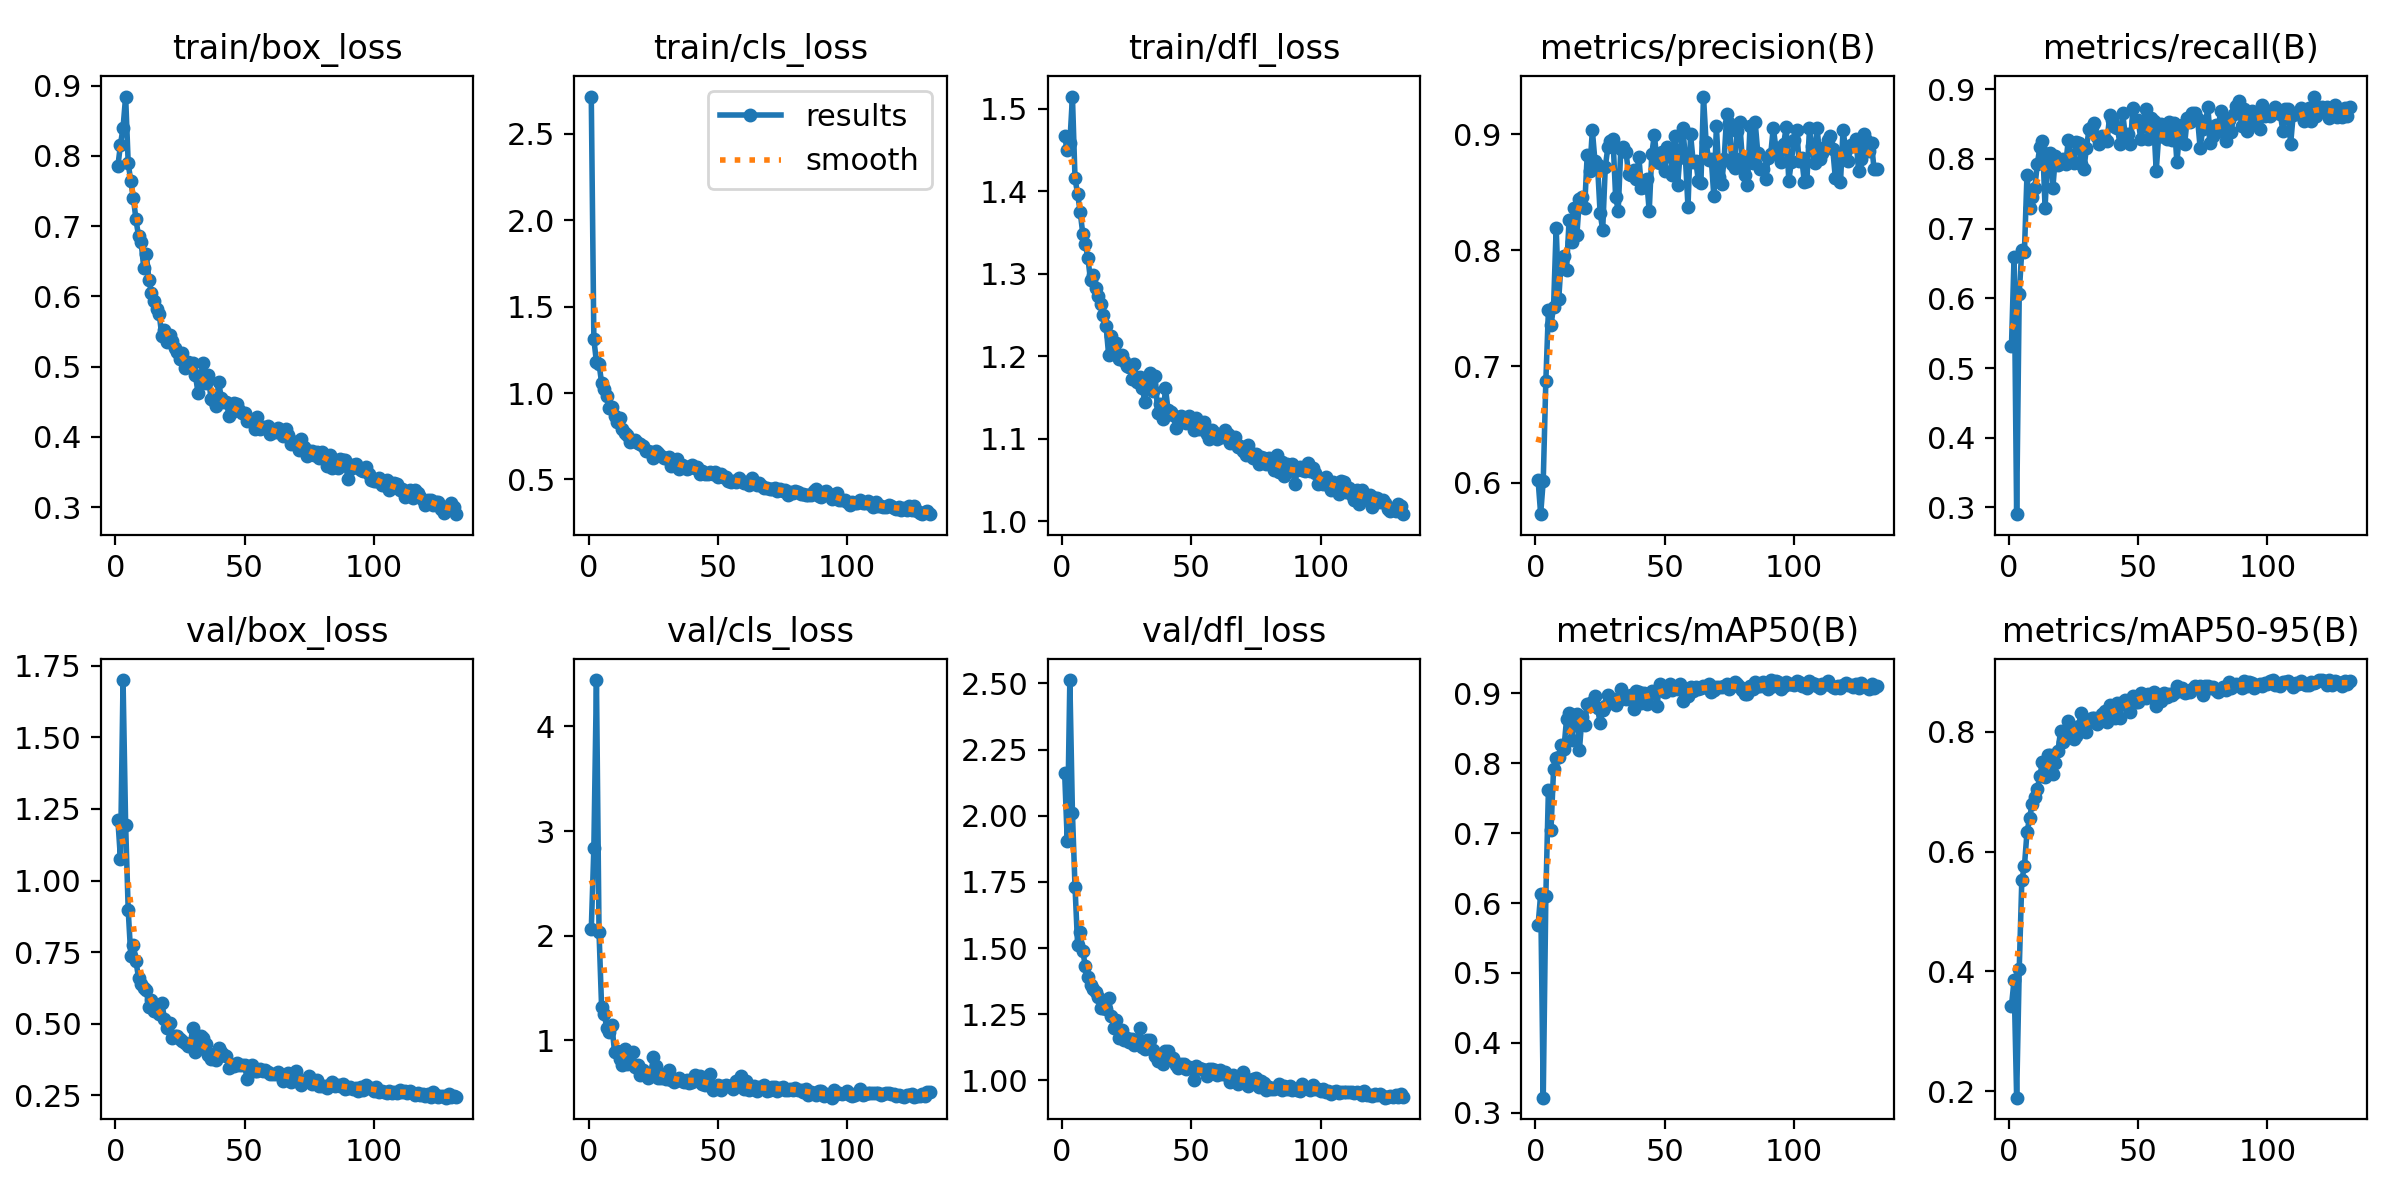

Source data for this figure (header and first rows):
epoch, time, train/box_loss, train/cls_loss, train/dfl_loss, metrics/precision(B), metrics/recall(B), metrics/mAP50(B), metrics/mAP50-95(B), val/box_loss, val/cls_loss, val/dfl_loss, lr/pg0, lr/pg1, lr/pg2
1, 96.04, 0.7855, 2.715, 1.467, 0.6023, 0.5315, 0.5682, 0.3429, 1.212, 2.06, 2.16, 0.0004137, 0.0004137, 0.0004137
2, 186.2, 0.8161, 1.311, 1.45, 0.5727, 0.6588, 0.6124, 0.3852, 1.076, 2.836, 1.903, 0.0008249, 0.0008249, 0.0008249
3, 277.5, 0.8401, 1.178, 1.459, 0.6016, 0.2903, 0.3216, 0.1895, 1.7, 4.444, 2.513, 0.001231, 0.001231, 0.001231
4, 367.4, 0.8846, 1.17, 1.515, 0.6873, 0.6068, 0.6095, 0.4035, 1.195, 2.033, 2.011, 0.001225, 0.001225, 0.001225
5, 457.8, 0.7895, 1.058, 1.416, 0.7484, 0.6694, 0.7621, 0.5523, 0.8963, 1.314, 1.731, 0.001217, 0.001217, 0.001217
6, 547.5, 0.764, 1.022, 1.397, 0.7356, 0.6658, 0.7049, 0.5753, 0.7369, 1.252, 1.513, 0.001209, 0.001209, 0.001209
7, 637, 0.7402, 0.981, 1.375, 0.7516, 0.7774, 0.7923, 0.6321, 0.7761, 1.12, 1.56, 0.0012, 0.0012, 0.0012
8, 726.7, 0.7096, 0.9145, 1.349, 0.8197, 0.7296, 0.8072, 0.6565, 0.7189, 1.082, 1.488, 0.001192, 0.001192, 0.001192
9, 816.5, 0.6858, 0.9181, 1.336, 0.7581, 0.7447, 0.8088, 0.6799, 0.6591, 1.143, 1.431, 0.001184, 0.001184, 0.001184
10, 905.8, 0.6771, 0.8671, 1.319, 0.7929, 0.7579, 0.8266, 0.6915, 0.6381, 0.8851, 1.391, 0.001176, 0.001176, 0.001176
11, 995.1, 0.6412, 0.8296, 1.292, 0.7951, 0.7927, 0.8206, 0.7037, 0.6242, 0.8944, 1.362, 0.001167, 0.001167, 0.001167
12, 1084, 0.6603, 0.8573, 1.298, 0.7828, 0.8172, 0.8627, 0.7265, 0.6168, 0.817, 1.345, 0.001159, 0.001159, 0.001159
13, 1172, 0.624, 0.7947, 1.283, 0.826, 0.826, 0.8712, 0.7498, 0.5576, 0.761, 1.335, 0.001151, 0.001151, 0.001151
14, 1261, 0.605, 0.7702, 1.274, 0.8073, 0.7297, 0.8334, 0.7243, 0.5832, 0.9142, 1.316, 0.001143, 0.001143, 0.001143
15, 1349, 0.5929, 0.7548, 1.264, 0.8367, 0.8072, 0.8686, 0.7605, 0.5451, 0.7718, 1.275, 0.001135, 0.001135, 0.001135
16, 1439, 0.5819, 0.7195, 1.25, 0.8132, 0.8089, 0.8707, 0.7616, 0.5553, 0.7808, 1.275, 0.001126, 0.001126, 0.001126
17, 1528, 0.5753, 0.7202, 1.237, 0.8443, 0.758, 0.8191, 0.729, 0.5342, 0.8907, 1.27, 0.001118, 0.001118, 0.001118
18, 1616, 0.5437, 0.7263, 1.202, 0.8462, 0.8038, 0.8668, 0.7486, 0.5738, 0.7444, 1.31, 0.00111, 0.00111, 0.00111
19, 1704, 0.5528, 0.7129, 1.225, 0.8365, 0.7909, 0.8551, 0.7681, 0.5168, 0.7645, 1.245, 0.001102, 0.001102, 0.001102
20, 1792, 0.5355, 0.7042, 1.213, 0.882, 0.7976, 0.8844, 0.8016, 0.4867, 0.6699, 1.197, 0.001093, 0.001093, 0.001093
21, 1881, 0.5449, 0.6955, 1.216, 0.8686, 0.7997, 0.8825, 0.7832, 0.5022, 0.7181, 1.228, 0.001085, 0.001085, 0.001085
22, 1968, 0.537, 0.6622, 1.196, 0.9035, 0.793, 0.8878, 0.8025, 0.4519, 0.6635, 1.161, 0.001077, 0.001077, 0.001077
23, 2056, 0.5266, 0.6668, 1.202, 0.8771, 0.8273, 0.896, 0.8177, 0.458, 0.6395, 1.189, 0.001069, 0.001069, 0.001069
24, 2144, 0.5213, 0.6585, 1.194, 0.8737, 0.8004, 0.8789, 0.7957, 0.4576, 0.6616, 1.152, 0.00106, 0.00106, 0.00106
25, 2232, 0.5116, 0.6242, 1.189, 0.8323, 0.7937, 0.858, 0.7885, 0.4475, 0.8388, 1.162, 0.001052, 0.001052, 0.001052
26, 2319, 0.5202, 0.6649, 1.187, 0.8177, 0.8237, 0.8754, 0.7931, 0.4393, 0.7507, 1.145, 0.001044, 0.001044, 0.001044
27, 2407, 0.4988, 0.6541, 1.173, 0.8717, 0.8231, 0.8826, 0.8103, 0.4319, 0.6402, 1.157, 0.001035, 0.001035, 0.001035
28, 2495, 0.5065, 0.6336, 1.191, 0.889, 0.7928, 0.8982, 0.8318, 0.4238, 0.6408, 1.133, 0.001027, 0.001027, 0.001027
29, 2585, 0.5035, 0.6246, 1.168, 0.8947, 0.7853, 0.8888, 0.8126, 0.4294, 0.6662, 1.15, 0.001019, 0.001019, 0.001019
30, 2675, 0.5048, 0.6242, 1.175, 0.8957, 0.8155, 0.892, 0.7998, 0.4843, 0.632, 1.198, 0.001011, 0.001011, 0.001011
31, 2763, 0.488, 0.6277, 1.162, 0.8464, 0.8427, 0.8838, 0.8182, 0.4016, 0.7206, 1.125, 0.001002, 0.001002, 0.001002
32, 2851, 0.463, 0.5781, 1.145, 0.8344, 0.846, 0.8891, 0.8222, 0.411, 0.622, 1.119, 0.0009942, 0.0009942, 0.0009942
33, 2939, 0.4858, 0.5939, 1.17, 0.8871, 0.8508, 0.9064, 0.8227, 0.4554, 0.5998, 1.154, 0.000986, 0.000986, 0.000986
34, 3027, 0.5057, 0.6182, 1.179, 0.8889, 0.8319, 0.8996, 0.8122, 0.4516, 0.6224, 1.152, 0.0009778, 0.0009778, 0.0009778
35, 3115, 0.4767, 0.5592, 1.159, 0.8851, 0.8213, 0.8912, 0.8228, 0.4295, 0.64, 1.115, 0.0009695, 0.0009695, 0.0009695
36, 3204, 0.4885, 0.5845, 1.177, 0.8661, 0.8333, 0.8933, 0.8288, 0.3915, 0.609, 1.093, 0.0009612, 0.0009612, 0.0009612
37, 3293, 0.4547, 0.5782, 1.131, 0.8649, 0.8289, 0.8973, 0.8338, 0.3777, 0.5985, 1.073, 0.000953, 0.000953, 0.000953
38, 3382, 0.4515, 0.5597, 1.143, 0.8694, 0.8258, 0.8779, 0.8161, 0.3954, 0.6221, 1.093, 0.0009447, 0.0009447, 0.0009447
39, 3471, 0.444, 0.569, 1.124, 0.8618, 0.8626, 0.9026, 0.8453, 0.3744, 0.5956, 1.061, 0.0009365, 0.0009365, 0.0009365
40, 3561, 0.4778, 0.5822, 1.162, 0.8801, 0.8553, 0.9019, 0.8347, 0.4166, 0.5995, 1.111, 0.0009283, 0.0009283, 0.0009283
41, 3650, 0.456, 0.5637, 1.135, 0.8538, 0.8463, 0.8857, 0.8234, 0.4025, 0.6651, 1.11, 0.00092, 0.00092, 0.00092
42, 3739, 0.4497, 0.5695, 1.133, 0.8548, 0.8441, 0.9002, 0.8472, 0.3906, 0.6165, 1.081, 0.0009118, 0.0009118, 0.0009118
43, 3831, 0.4503, 0.5294, 1.129, 0.8612, 0.8207, 0.884, 0.8229, 0.386, 0.6573, 1.083, 0.0009035, 0.0009035, 0.0009035
44, 3919, 0.4304, 0.5467, 1.114, 0.8338, 0.8662, 0.8991, 0.8502, 0.3442, 0.5798, 1.057, 0.0008952, 0.0008952, 0.0008952
45, 4009, 0.4349, 0.5337, 1.123, 0.8831, 0.8347, 0.904, 0.8523, 0.3558, 0.5738, 1.046, 0.000887, 0.000887, 0.000887
46, 4098, 0.448, 0.5325, 1.127, 0.8998, 0.835, 0.9011, 0.844, 0.3539, 0.5782, 1.06, 0.0008787, 0.0008787, 0.0008787
47, 4186, 0.4475, 0.5427, 1.121, 0.8761, 0.8212, 0.8819, 0.8327, 0.3634, 0.6804, 1.063, 0.0008705, 0.0008705, 0.0008705
48, 4273, 0.4386, 0.5306, 1.12, 0.8757, 0.8723, 0.9133, 0.86, 0.3544, 0.5246, 1.043, 0.0008622, 0.0008622, 0.0008622
49, 4361, 0.4337, 0.5407, 1.128, 0.8847, 0.8538, 0.9052, 0.849, 0.3545, 0.553, 1.049, 0.000854, 0.000854, 0.000854
50, 4449, 0.4341, 0.5138, 1.123, 0.8685, 0.8562, 0.9014, 0.8504, 0.3561, 0.5735, 1.048, 0.0008458, 0.0008458, 0.0008458
51, 4537, 0.423, 0.5328, 1.11, 0.8891, 0.8286, 0.9076, 0.8652, 0.3082, 0.5274, 0.9999, 0.0008375, 0.0008375, 0.0008375
52, 4625, 0.4259, 0.5155, 1.126, 0.8861, 0.8474, 0.9136, 0.8597, 0.3425, 0.5628, 1.052, 0.0008293, 0.0008293, 0.0008293
53, 4712, 0.4223, 0.5158, 1.112, 0.8654, 0.8722, 0.9051, 0.8559, 0.3559, 0.5771, 1.048, 0.000821, 0.000821, 0.000821
54, 4799, 0.4119, 0.4917, 1.112, 0.8985, 0.8285, 0.907, 0.8623, 0.3347, 0.565, 1.042, 0.0008127, 0.0008127, 0.0008127
55, 4886, 0.4278, 0.4876, 1.121, 0.8565, 0.8583, 0.9056, 0.8612, 0.336, 0.565, 1.041, 0.0008045, 0.0008045, 0.0008045
56, 4973, 0.4116, 0.4916, 1.105, 0.8844, 0.8539, 0.9136, 0.8668, 0.3431, 0.5316, 1.017, 0.0007962, 0.0007962, 0.0007962
57, 5061, 0.4145, 0.4835, 1.1, 0.9053, 0.7826, 0.8893, 0.8432, 0.3362, 0.6082, 1.043, 0.000788, 0.000788, 0.000788
58, 5149, 0.4121, 0.5087, 1.11, 0.8797, 0.8352, 0.9014, 0.8572, 0.3369, 0.5698, 1.043, 0.0007797, 0.0007797, 0.0007797
59, 5236, 0.4153, 0.4932, 1.107, 0.8376, 0.8496, 0.8966, 0.8515, 0.3312, 0.6539, 1.038, 0.0007715, 0.0007715, 0.0007715
60, 5324, 0.4047, 0.477, 1.1, 0.9001, 0.831, 0.9087, 0.864, 0.3236, 0.5326, 1.021, 0.0007633, 0.0007633, 0.0007633
... 72 more rows
